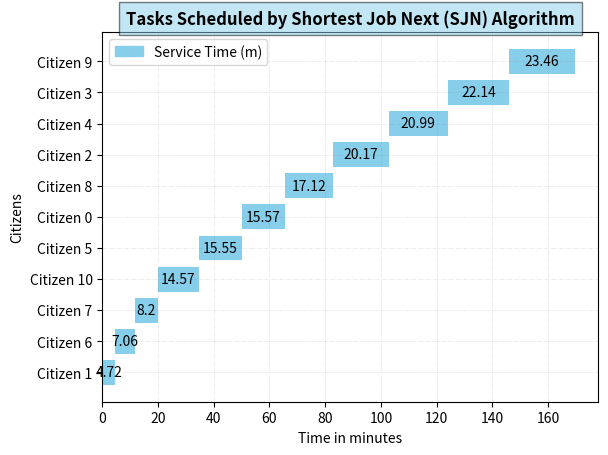

Generate this figure with matplotlib:
try:
    import matplotlib.pyplot as plt
    import matplotlib.patches as mpatches
    import random
except ImportError as import_error:
    print(import_error)


class OptimalServiceClass:
    """
    Class for simulating optimal service scheduling and plotting using the Shortest Job Next (SJN) algorithm.
    """

    def __init__(self, citizens):
        """
        Initialize the OptimalServiceClass with the number of citizens to be served.

        Args:
            citizens (int): The number of citizens to be served.
        """
        self.citizens = citizens  # Total number of citizens to be served
        self.service_times = {}  # Dictionary to store service times for each citizen

    def create_citizens_dictionary(self):
        """
        Create a dictionary with citizens and their service time durations.
        """
        for citizen in range(self.citizens):
            # Generate a random service time for each citizen and round it to 2 decimal places
            self.service_times[f"Citizen {citizen}"] = round(random.uniform(1, 25), 2)

    def sjn_optimal_service_order(self):
        """
        Implement the Shortest Job Next (SJN) algorithm to schedule tasks optimally.

        Returns:
            tuple: A tuple containing a list of sorted tasks with their start times and durations,
            and the total waiting time.
        """
        try:
            # Sort the service times based on the time required
            sorted_citizens = sorted(self.service_times.items(), key=lambda x: x[1])

            # Initialize variables
            total_waiting_time = 0
            current_time = 0
            sorted_times = []

            # Calculate total waiting time and collect sorted times
            for citizen, time in sorted_citizens:
                sorted_times.append((citizen, current_time, time))
                total_waiting_time += current_time
                current_time += time

            return sorted_times, total_waiting_time
        except Exception as error:
            print(error)

    def gantt_plot_tasks(self):
        """
        Plot the tasks scheduled by the Shortest Job Next (SJN) algorithm using a Gantt chart.
        """
        try:
            sorted_times, total_waiting_time = self.sjn_optimal_service_order()

            # Create figure and axis
            fig, ax = plt.subplots()

            # Plot each task as a bar
            for citizen, start_time, duration in sorted_times:
                ax.barh(citizen, duration, left=start_time, color='skyblue')
                ax.text(start_time + duration / 2, citizen, str(duration), va='center', ha='center', color='black', fontsize=10)

            # Set labels and title
            ax.set_xlabel('Time in minutes')
            ax.set_ylabel('Citizens')
            ax.set_title('Tasks Scheduled by Shortest Job Next (SJN) Algorithm',
                         bbox=dict(facecolor='skyblue', alpha=0.5, pad=5), fontweight='bold')

            tasks_patch = mpatches.Patch(color='skyblue', label='Service Time (m)')

            # Add the legend to the plot
            ax.legend(handles=[tasks_patch], loc='upper left')

            # Add x, y gridlines
            ax.grid(True, which='both', color='grey', linestyle='-.', linewidth=0.5, alpha=0.2)

            # Show the plot
            plt.show()
        except Exception as error:
            print(error)


def main():
    try:
        # Create a random integer for the number of citizens to be served
        citizens_num = random.randint(1, 30)

        # Initialize class object
        service_obj = OptimalServiceClass(citizens_num)
        service_obj.create_citizens_dictionary()

        # Plot the tasks
        service_obj.gantt_plot_tasks()
    except Exception as error:
        print(error)


if __name__ == "__main__":
    main()
